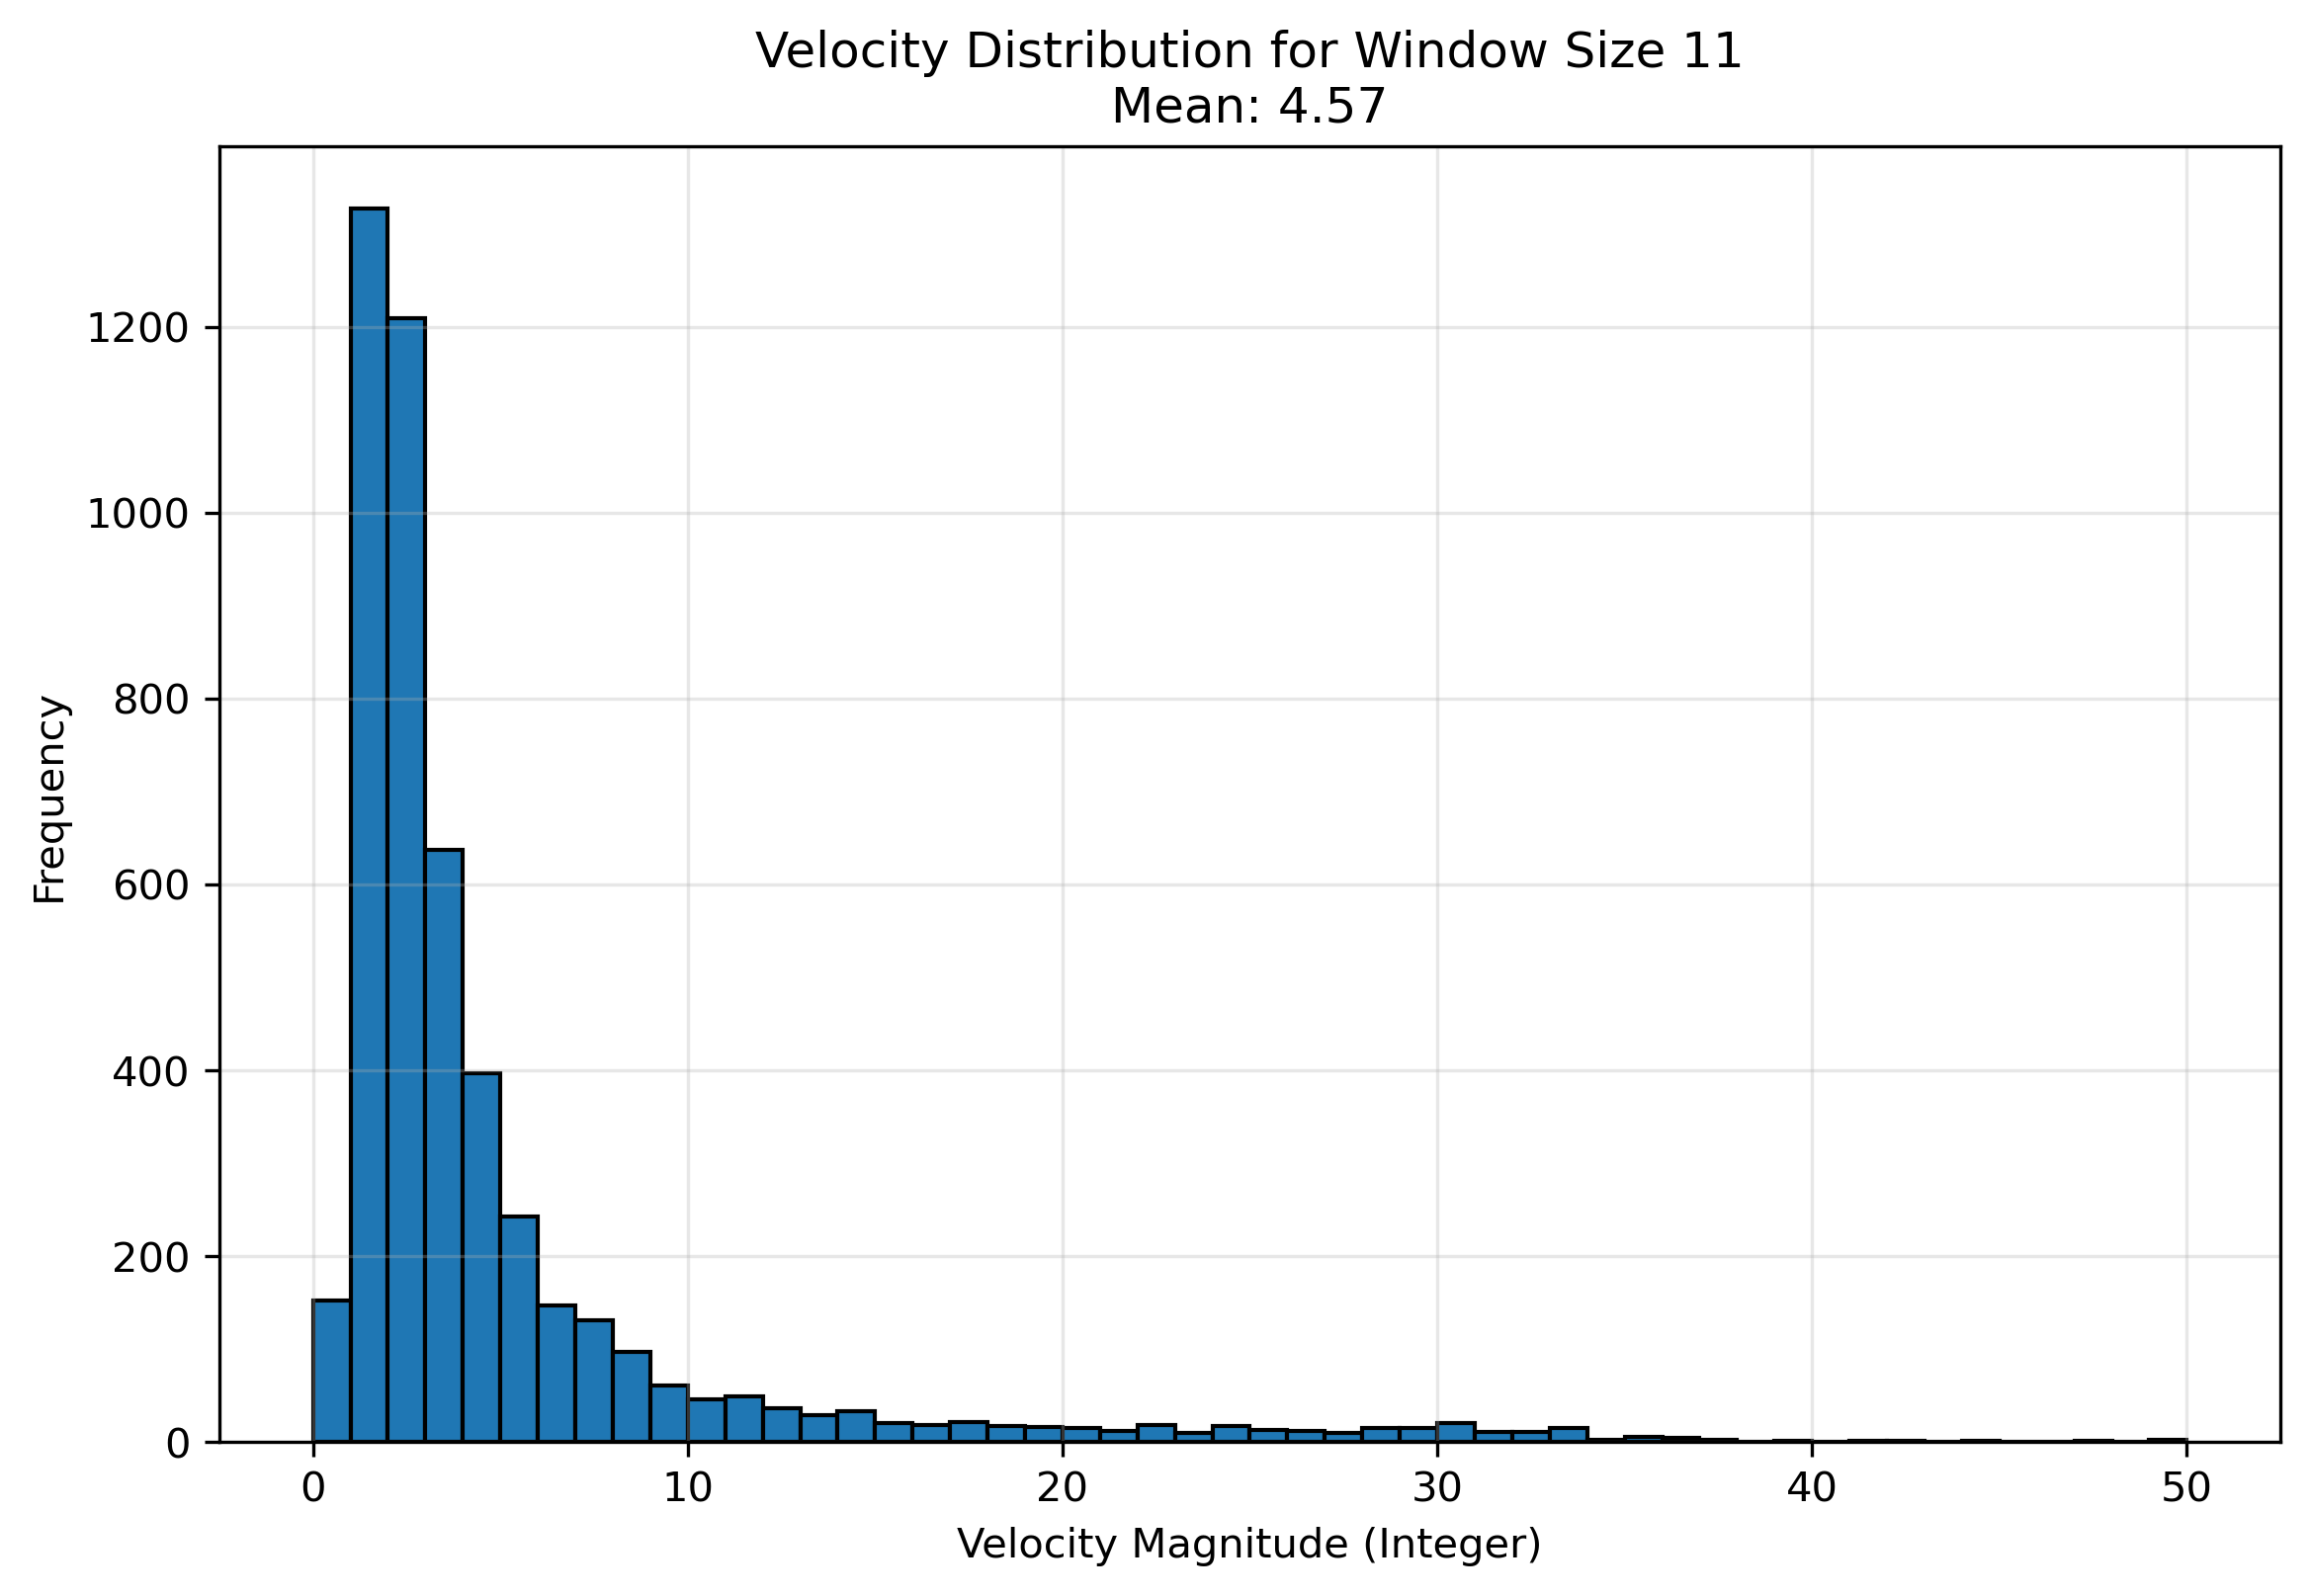

Source data for this figure (header and first rows):
frame_idx, velocity_x, velocity_y, velocity_z, velocity_magnitude
0, 0.0, 0.0, 0.0, 0.0
1, 1.16, -0.2057, 0.4, 1.244
2, 0.3305, 0.0557, -1.175, 1.222
3, 1.167, 0.1349, -0.4, 1.241
4, 2.902, -0.4474, 2.075, 3.596
5, 2.504, -0.2977, 2.825, 3.786
6, 2.576, 0.007818, 1.775, 3.128
7, 0.5372, 0.8344, 0.075, 0.9953
8, -0.7082, 0.5148, -0.7, 1.121
9, -0.3749, 0.5017, 0.875, 1.076
10, -1.379, 1.321, 1.525, 2.444
11, -2.681, 1.159, 1.0, 3.087
12, -1.755, 1.238, 4.15, 4.673
13, -1.727, 1.407, 4.225, 4.776
14, -1.369, 1.407, 4.325, 4.75
15, -1.315, 2.18, 1.85, 3.147
16, -0.1883, 2.979, 4.025, 5.011
17, 1.329, 3.153, 2.35, 4.151
18, 3.795, 6.228, 13.89, 15.69
19, 2.693, 4.415, -1.05, 5.277
20, 2.378, 3.282, -3.65, 5.455
21, 0.6873, 2.59, -6.25, 6.8
22, -1.371, 2.07, -10.43, 10.72
23, -1.784, 2.28, -9.3, 9.74
24, -1.293, 2.905, -6.625, 7.349
25, 0.7642, 3.547, 0.5, 3.663
26, 1.473, 2.897, 0.975, 3.393
27, 1.14, 2.246, 0.625, 2.595
28, -1.021, -0.9783, -12.84, 12.92
29, -0.1047, 0.3588, 0.3, 0.4792
30, 0.5777, 0.6759, 1.55, 1.787
31, 1.581, 1.204, 2.05, 2.855
32, 1.466, 1.172, 1.125, 2.189
33, 1.226, 0.9963, 3.0, 3.391
34, -1.316, 1.294, 3.25, 3.737
35, -3.926, -1.145, 1.542, 4.37
36, -5.651, -4.001, -0.375, 6.934
37, -5.724, -3.805, 2.075, 7.18
38, -6.384, -3.178, 0.6, 7.156
39, -5.035, -3.034, 1.725, 6.126
40, -5.408, -1.478, -1.475, 5.797
41, -5.72, -1.67, -1.225, 6.083
42, -3.3, -0.02707, 2.5, 4.14
43, -0.5669, 1.642, 3.425, 3.84
44, 0.8119, 1.472, -0.125, 1.685
45, 1.69, 1.855, -1.767, 3.068
46, 1.04, 3.29, 0.2, 3.456
47, 0.4198, 2.442, -0.8, 2.604
48, 1.37, 2.066, -0.075, 2.48
49, 0.9894, 1.519, -3.4, 3.853
50, 2.217, -0.6009, -0.2, 2.306
51, 2.703, -0.118, 1.15, 2.939
52, 2.362, -1.36, 1.625, 3.173
53, 1.403, -2.381, 0.9, 2.907
54, 1.058, -4.106, 1.5, 4.497
55, 0.27, -3.899, 1.333, 4.13
56, -0.4295, -4.364, 0.8, 4.457
57, -0.6141, -3.633, 0.7, 3.751
58, -0.2793, -3.775, 3.925, 5.453
59, -0.9595, -3.165, 6.825, 7.584
... 5,347 more rows
